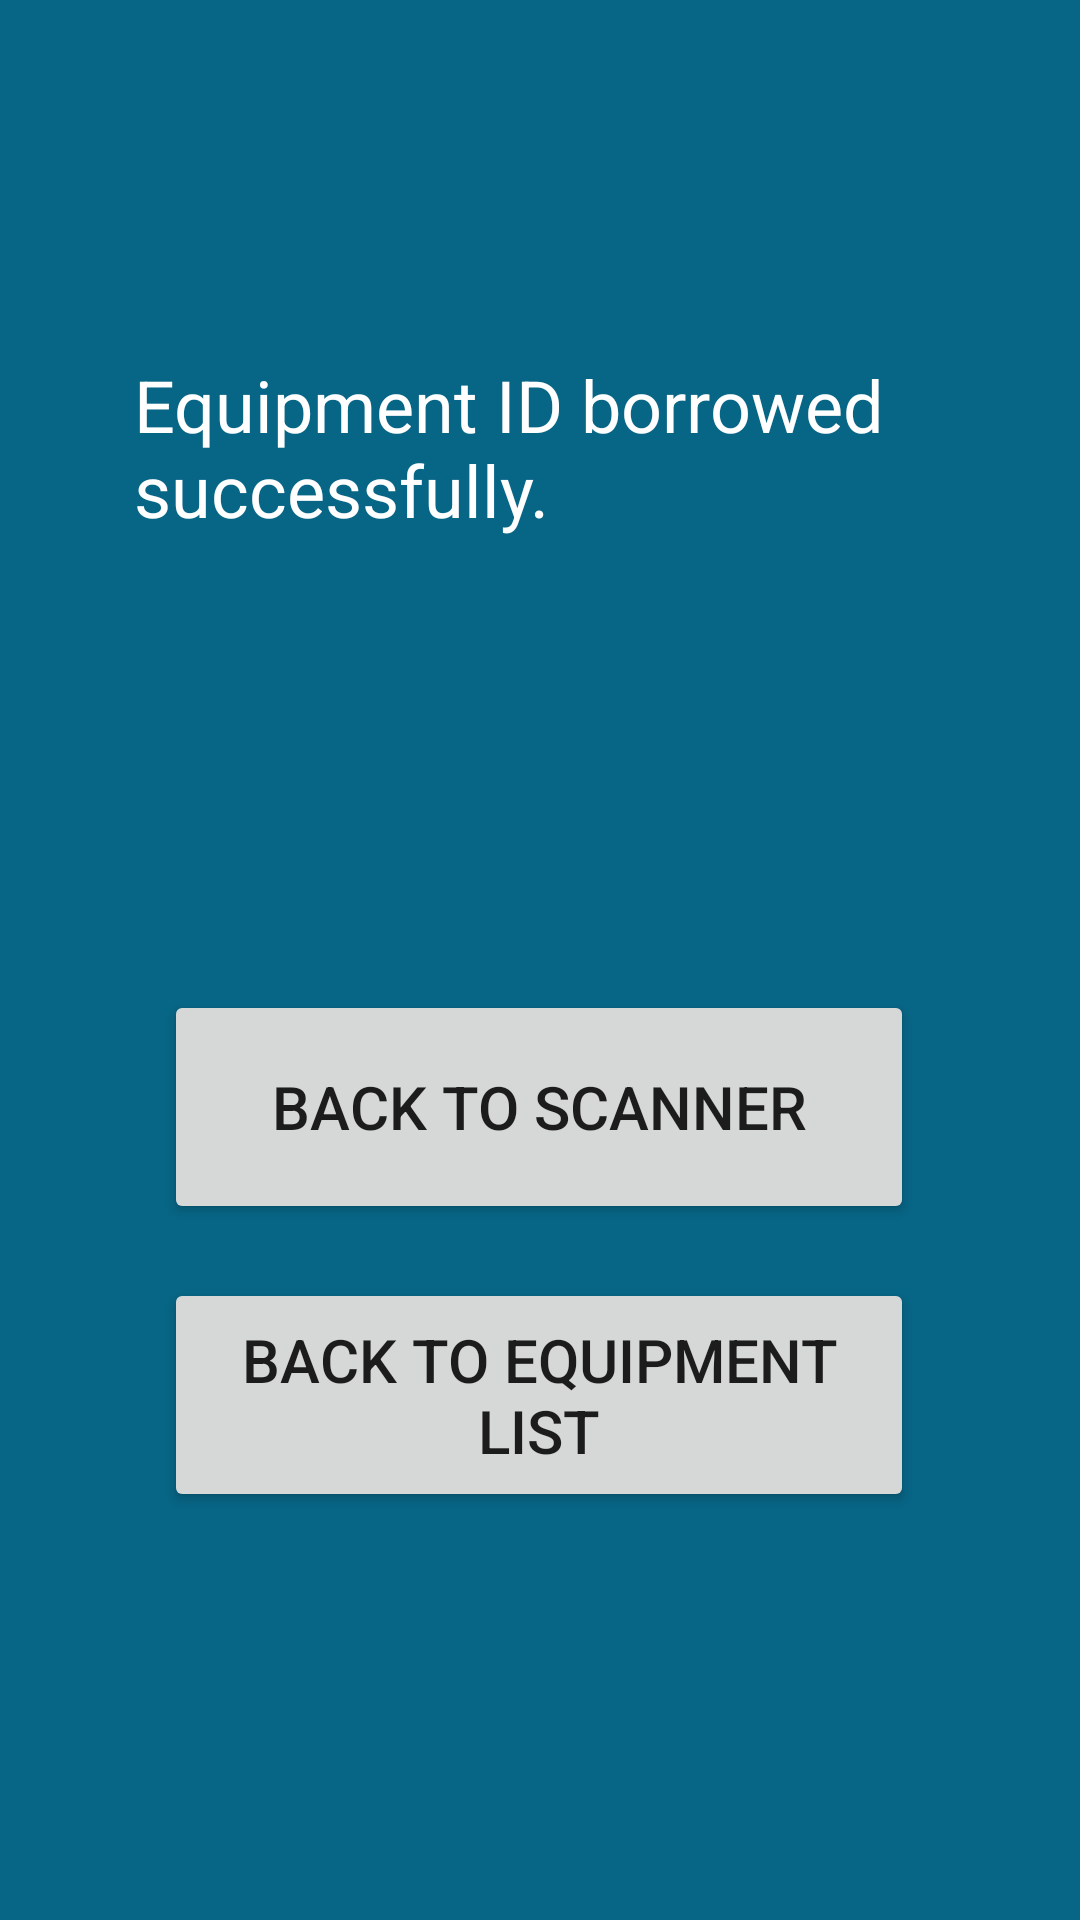

Produce the Android XML layout that renders to this screen, including the resource entries it uses.
<!-- AndroidManifest.xml: application theme Theme.MedicalQRCodeInventorySystem -->
<!-- res/layout/activity_return_landing.xml -->
<?xml version="1.0" encoding="utf-8"?>
<androidx.constraintlayout.widget.ConstraintLayout xmlns:android="http://schemas.android.com/apk/res/android"
    xmlns:app="http://schemas.android.com/apk/res-auto"
    xmlns:tools="http://schemas.android.com/tools"
    android:layout_width="match_parent"
    android:layout_height="match_parent"
    android:background="#076585"
    tools:context=".borrowreturn.BorrowLandingActivity">

    <TextView
        android:id="@+id/borrowLandingTxtView"
        android:layout_width="271dp"
        android:layout_height="73dp"
        android:text="Equipment ID borrowed successfully."
        android:textColor="@color/white"
        android:textSize="24sp"
        app:layout_constraintBottom_toBottomOf="parent"
        app:layout_constraintEnd_toEndOf="parent"
        app:layout_constraintStart_toStartOf="parent"
        app:layout_constraintTop_toTopOf="parent"
        app:layout_constraintVertical_bias="0.209" />

    <TextView
        android:id="@+id/textView9"
        android:layout_width="271dp"
        android:layout_height="73dp"
        android:textColor="@color/white"
        android:textSize="24sp"
        app:layout_constraintBottom_toBottomOf="parent"
        app:layout_constraintEnd_toEndOf="parent"
        app:layout_constraintStart_toStartOf="parent"
        app:layout_constraintTop_toTopOf="parent"
        app:layout_constraintVertical_bias="0.393" />

    <Button
        android:id="@+id/backToScannerBtn"
        android:layout_width="250dp"
        android:layout_height="78dp"
        android:onClick="backToScanner"
        android:text="Back to Scanner"
        android:textSize="20sp"
        app:layout_constraintBottom_toBottomOf="parent"
        app:layout_constraintEnd_toEndOf="parent"
        app:layout_constraintHorizontal_bias="0.497"
        app:layout_constraintStart_toStartOf="parent"
        app:layout_constraintTop_toTopOf="parent"
        app:layout_constraintVertical_bias="0.587" />

    <Button
        android:id="@+id/backToMainMenuBtn"
        android:layout_width="250dp"
        android:layout_height="78dp"
        android:onClick="backToMenu"
        android:text="Back to Equipment List"
        android:textSize="20sp"
        app:layout_constraintBottom_toBottomOf="parent"
        app:layout_constraintEnd_toEndOf="parent"
        app:layout_constraintHorizontal_bias="0.496"
        app:layout_constraintStart_toStartOf="parent"
        app:layout_constraintTop_toTopOf="parent"
        app:layout_constraintVertical_bias="0.758" />

</androidx.constraintlayout.widget.ConstraintLayout>
<!-- resources referenced by this layout -->
<resources>
  <style name="Theme.MedicalQRCodeInventorySystem" parent="Theme.MaterialComponents.DayNight.DarkActionBar">
          
          <item name="colorPrimary">@color/purple_500</item>
          <item name="colorPrimaryVariant">@color/purple_700</item>
          <item name="colorOnPrimary">@color/white</item>
          
          <item name="colorSecondary">@color/teal_200</item>
          <item name="colorSecondaryVariant">@color/teal_700</item>
          <item name="colorOnSecondary">@color/black</item>
          
          <item name="android:statusBarColor" tools:targetApi="l">?attr/colorPrimaryVariant</item>
          
      </style>
  <!-- not gathered from this repository: default colours our renderer supplied (Android Studio template values) -->
  <color name="purple_500">#FF6200EE</color>
  <color name="purple_700">#FF3700B3</color>
  <color name="teal_200">#FF03DAC5</color>
  <color name="teal_700">#FF018786</color>
  <color name="black">#FF000000</color>
  <color name="white">#FFFFFFFF</color>
</resources>
